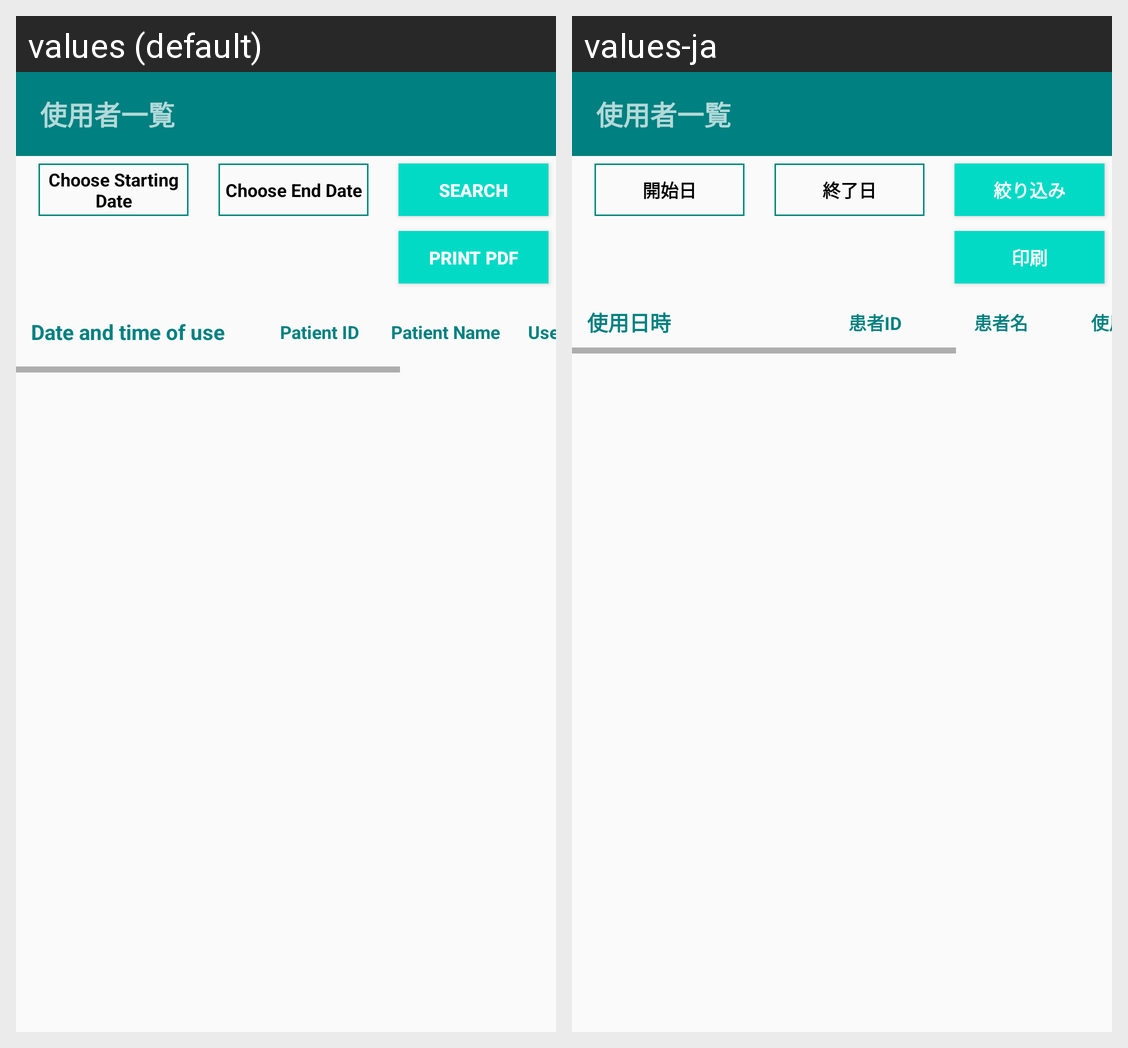

Locale-by-locale string values for the Android screen shown in this grid:
Android screen res/layout/fragment_transaction_list.xml rendered under 2 locales, left to right: values (default), values-ja. Device: Nexus 5 (rendered at 1080×1920; each locale shown at half size, 540×960, under a caption strip naming it); theme AppTheme.NoActionBar.
Strings drawn on this screen, with the default value and each locale's value (text and hints the layout hard-codes, and strings that could not be matched under every locale, appear in the picture but are not listed):

choose_starting_date
  values: Choose Starting Date
  values-ja: 開始日

choose_end_date
  values: Choose End Date
  values-ja: 終了日

search
  values: Search
  values-ja: 絞り込み

print_pdf
  values: Print PDF
  values-ja: 印刷

date_time
  values: Date and time of use
  values-ja: 使用日時

patient_id
  values: Patient ID
  values-ja: 患者ID

patient_name
  values: Patient Name
  values-ja: 患者名

user_name
  values: User name
  values-ja: 使用者名
